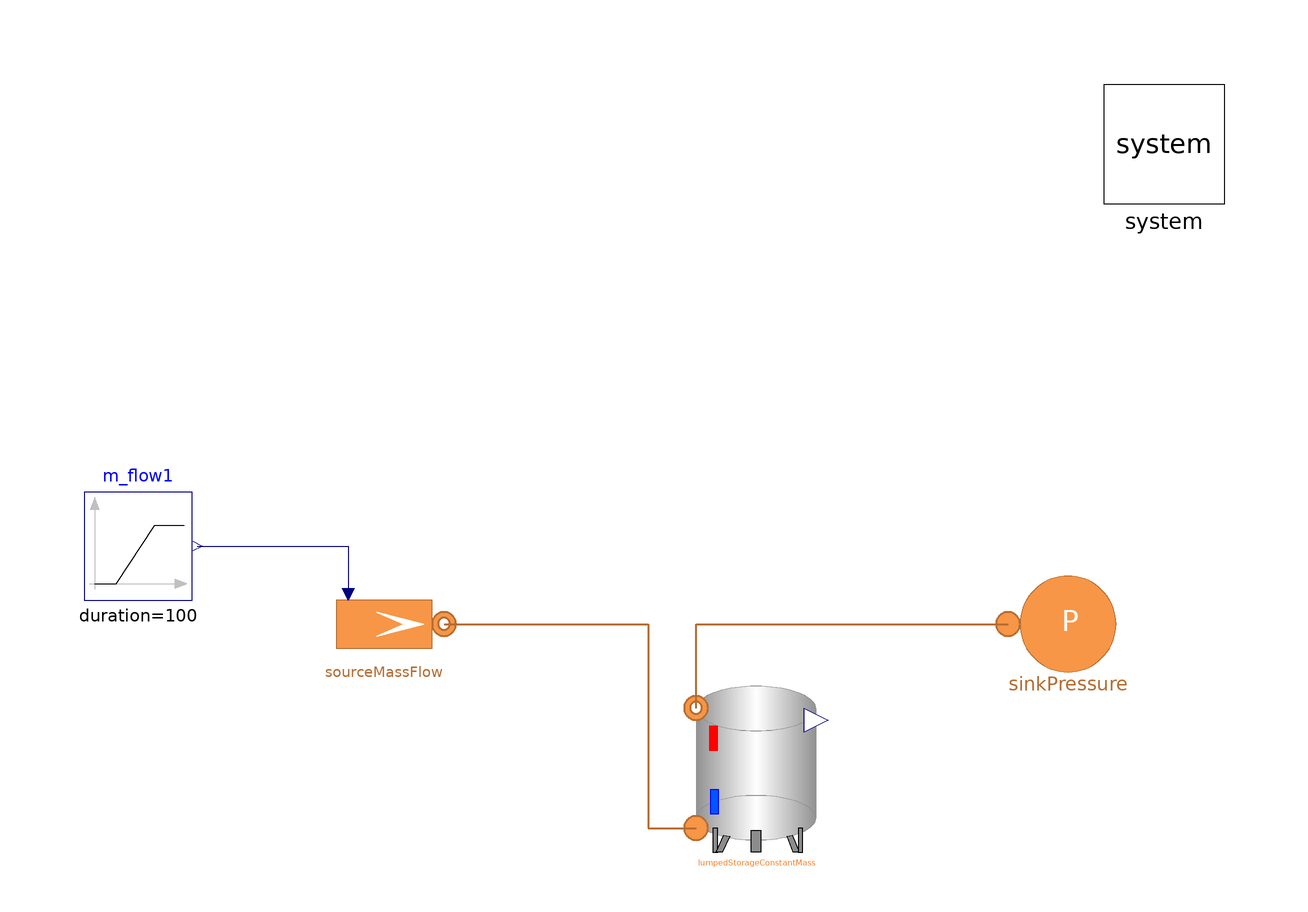

Above is the diagram view of the following Modelica model: its components placed by their Placement annotations and its connect equations drawn as lines.

model TestLumpedStorageConstantMass
  "Base test model of a single pipe (Flow1DFV) with a pressure source & mass flowrate sink"
  extends Modelica.Icons.Example;
  replaceable model Medium =
      MultiEnergySystem.H2GasFacility.Media.RealGases.NG6_H2_Papay_ND                        constrainedby
    MultiEnergySystem.H2GasFacility.Media.BaseClasses.PartialMixture;
  parameter Types.MassFraction Xref[:] = H2GasFacility.Data.MassMolFractionData.NG_Cheli.X "Nominal mass fraction";
  parameter Types.MassFraction Xref_2[:] = {0.97201, 0.01862, 0.00393, 0, 0, 0.00544, 0};
  parameter Types.MassFlowRate m_flow_start = Pipe.pipe1.m_flow_start "Initial mass flowrate in the sink";
  parameter Integer n = 3 "Number of volumes in Flow1DFV";
  parameter Types.Pressure pin_start = Pipe.pipe1.pin_start "Initial pressure at the inlet";
  parameter Types.Temperature Tin_start = Pipe.pipe1.Tin_start "Initial temperature at the inlet";
  parameter Types.Length kappa = 0.045e-3;
  parameter Types.MassFraction X_start[7] = H2GasFacility.Data.MassMolFractionData.NG_Cheli.X;
  parameter DistrictHeatingNetwork.Choices.Pipe.Momentum momentum = DistrictHeatingNetwork.Choices.Pipe.Momentum.MediumPressure;
  // Components
  inner MultiEnergySystem.System system(initOpt = MultiEnergySystem.DistrictHeatingNetwork.Choices.Init.Options.steadyState) annotation (
    Placement(visible = true, transformation(origin = {90, 90}, extent = {{-10, -10}, {10, 10}}, rotation = 0)));
  Modelica.Blocks.Sources.Ramp m_flow1(
    duration=100,
    height=-2*m_flow_start,
    offset=m_flow_start,
    startTime=75)                                                                                                      annotation (
    Placement(visible = true, transformation(origin={-81,23},   extent={{-9,-9},
            {9,9}},                                                                              rotation = 0)));
  MultiEnergySystem.H2GasFacility.Sources.SourceMassFlow sourceMassFlow(
    redeclare model Medium = Medium,
    T0(displayUnit="K") = 298.15,
    X0=Xref_2,
    m_flow0=m_flow_start,
    p0=500000,
      use_in_m_flow0=true)
    annotation (Placement(transformation(extent={{-50,0},{-30,20}})));
  MultiEnergySystem.H2GasFacility.Sources.SinkPressure sinkPressure(
    redeclare model Medium = Medium,
    T0(displayUnit="K") = 308.15,
    X0=Xref_2,
    p0=495000,
    computeTransport=false)
    annotation (Placement(transformation(extent={{64,0},{84,20}})));
  MultiEnergySystem.H2GasFacility.Components.Storage.LumpedStorageConstantMass
    lumpedStorageConstantMass(
    allowFlowReversal=true,
    H=10,
    X_start=Xref_2) annotation (Placement(transformation(
        extent={{-10,-10},{10,10}},
        rotation=0,
        origin={22,-14})));
equation
  connect(m_flow1.y, sourceMassFlow.in_m_flow0) annotation (Line(points={{-71.1,
          23},{-46,23},{-46,15}},         color={0,0,127}));
  connect(sourceMassFlow.outlet, lumpedStorageConstantMass.inlet) annotation (
      Line(
      points={{-30,10},{4,10},{4,-24},{12,-24}},
      color={182,109,49},
      thickness=0.5));
  connect(lumpedStorageConstantMass.outlet, sinkPressure.inlet) annotation (
      Line(
      points={{12,-4},{12,10},{64,10}},
      color={182,109,49},
      thickness=0.5));
  annotation (
    experiment(StopTime = 250, Interval = 0.0350042, Tolerance = 1e-06, StartTime = 0));
end TestLumpedStorageConstantMass;